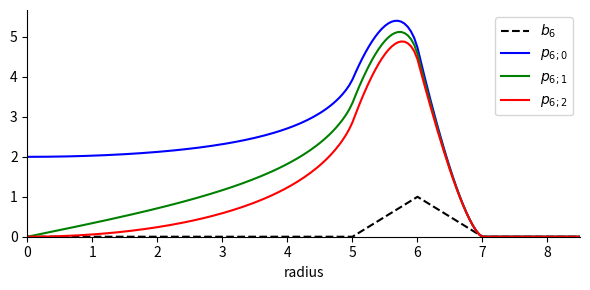

Write Python code to recreate this figure.
import numpy as np
from numpy import log, arctan2
import matplotlib.pyplot as plt

R = 6
rmax = 8.5

fig = plt.figure(figsize=(6, 3), frameon=False)

ax = plt.gca()
ax.spines['top'].set_visible(False)
ax.spines['right'].set_visible(False)

plt.xlim((0, rmax))
plt.xlabel('radius')

r = np.linspace(0, rmax, int(rmax * 20 + 1))
r[0] = np.finfo(float).eps  # (to avoid division by 0)

def sqrtp(x):
    return np.sqrt(x, where=x > 0, out=np.zeros_like(x))
zRm1 = sqrtp((R - 1)**2 - r**2)
zR   = sqrtp( R**2      - r**2)
zRp1 = sqrtp((R + 1)**2 - r**2)

rhoRm1 = np.maximum(r, R - 1)
rhoR   = np.maximum(r, R    )
rhoRp1 = np.maximum(r, R + 1)

def F_1(z, rho):
    return 1/2 * z * rho / r + 1/2 * r * log(z + rho)

def F0(z, rho):
    return z

def F1(z, rho):
    return r * log(z + rho)

def F2(z, rho):
    return r * arctan2(z, r)

F = {-1: F_1, 0: F0, 1: F1, 2: F2}

def p(n):
    return 4 * (r * F[n - 1](zR, rhoR) - R * F[n](zR, rhoR)) - \
           2 * (r * F[n - 1](zRm1, rhoRm1) - (R - 1) * F[n](zRm1, rhoRm1)) - \
           2 * (r * F[n - 1](zRp1, rhoRp1) - (R + 1) * F[n](zRp1, rhoRp1))

plt.plot([0, R - 1, R, R + 1, rmax],
         [0,     0, 1,     0,    0],
         'k--', label=f'$b_{R}$')
lpR = '$p_{' + str(R) + ';'
plt.plot(r, p(0), 'b', label=lpR+'0}$')
plt.plot(r, p(1), 'g', label=lpR+'1}$')
plt.plot(r, p(2), 'r', label=lpR+'2}$')

plt.ylim(bottom=0)

plt.legend()
plt.tight_layout()

# plt.savefig('rbasex-pRn.svg')
# plt.show()
